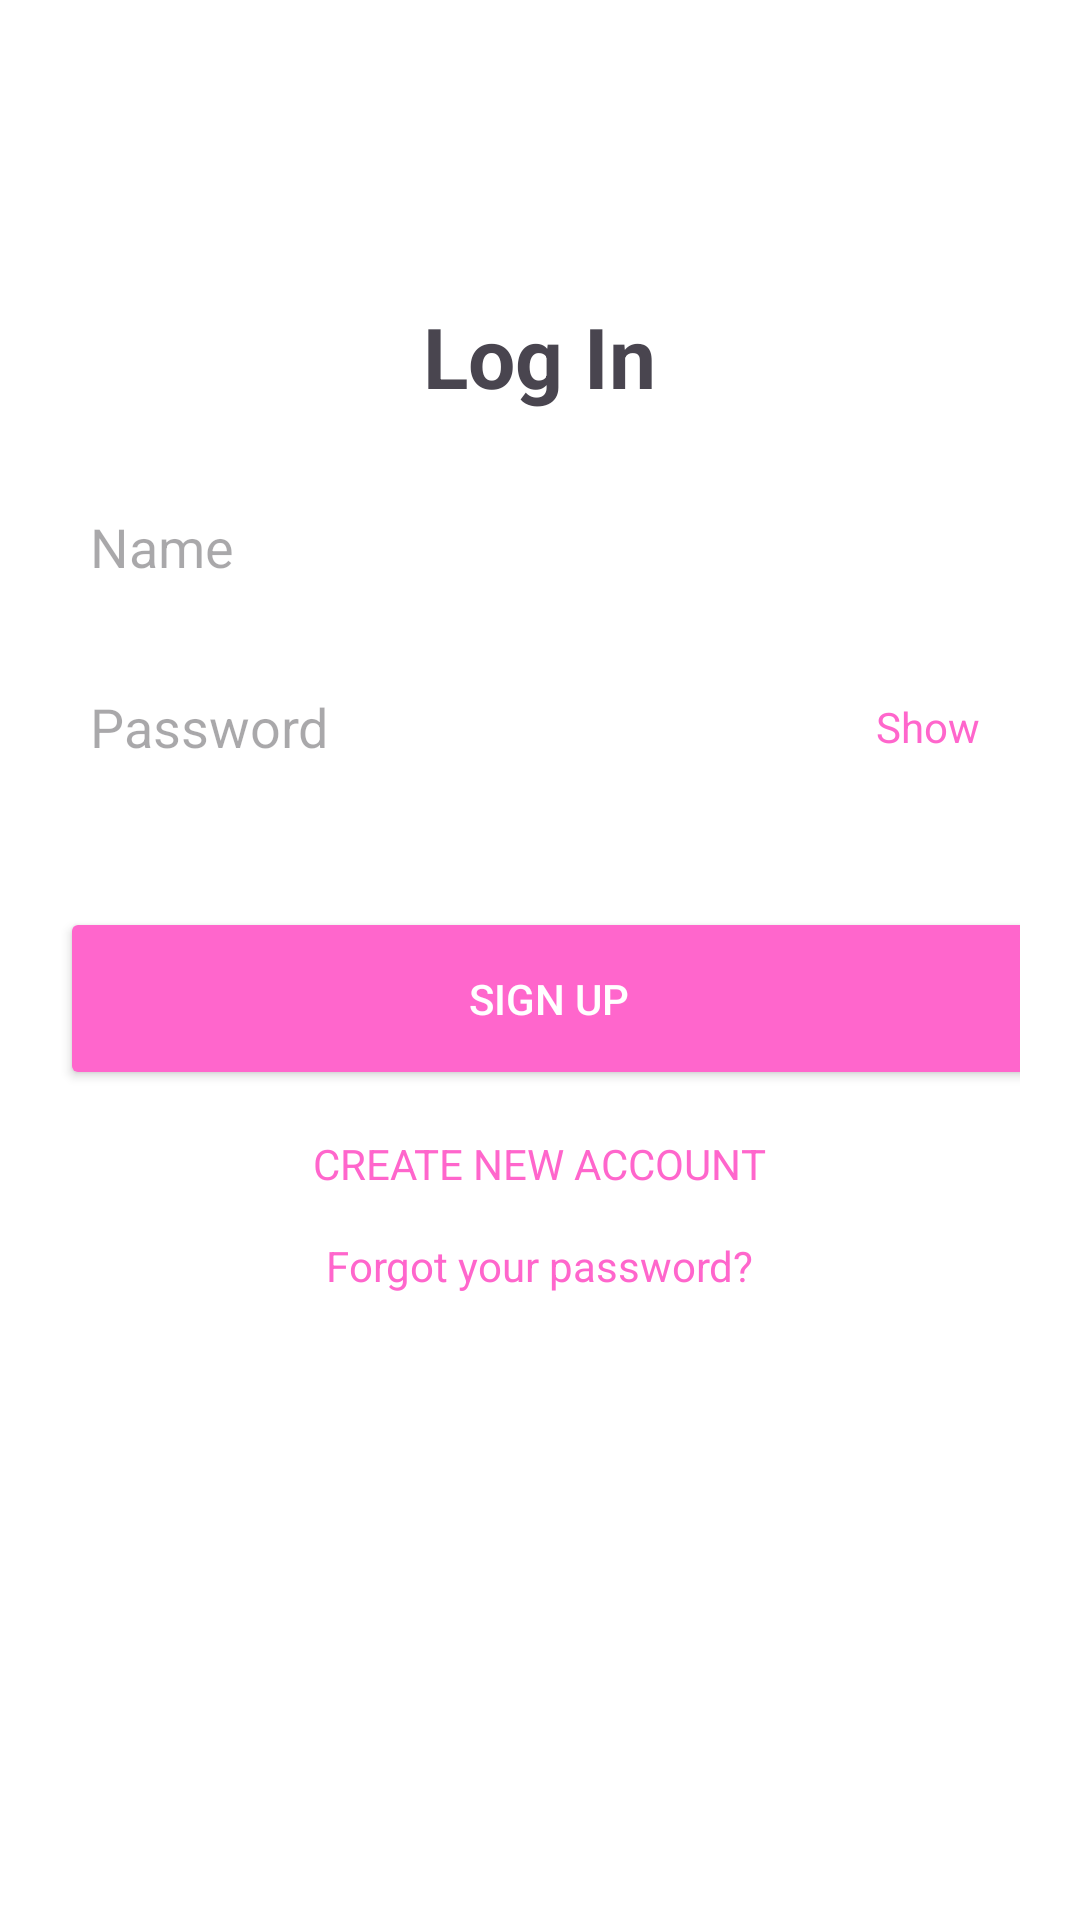

Write the Android layout XML for this screen, with the resource values it uses.
<!-- AndroidManifest.xml: application theme Theme.Taxibooking -->
<!-- res/layout/activity_login.xml -->
<?xml version="1.0" encoding="utf-8"?>
<LinearLayout xmlns:android="http://schemas.android.com/apk/res/android"
    xmlns:app="http://schemas.android.com/apk/res-auto"
    xmlns:tools="http://schemas.android.com/tools"
    android:id="@+id/main"
    android:layout_width="match_parent"
    android:layout_height="match_parent"
    android:background="#FFFFFF"
    android:orientation="vertical"
    android:padding="20dp"
    tools:context=".Login">


    
    <TextView
        android:layout_width="wrap_content"
        android:layout_height="wrap_content"
        android:text="Log In"
        android:textSize="28sp"

        android:textStyle="bold"
        android:layout_marginTop="80dp"
        android:layout_gravity="center_horizontal" />

    









    
    <EditText
        android:id="@+id/etName"
        android:layout_width="match_parent"
        android:layout_height="50dp"
        android:hint="Name"
        android:background="@drawable/edittext_background"
        android:padding="10dp"
        android:layout_marginTop="20dp" />

    
    <RelativeLayout
        android:layout_width="match_parent"
        android:layout_height="50dp"
        android:layout_marginTop="10dp"

        android:background="@drawable/edittext_background">

        <EditText
            android:id="@+id/etPassword"
            android:layout_width="match_parent"
            android:layout_height="match_parent"
            android:layout_toStartOf="@id/ivTogglePassword"
            android:background="@android:color/transparent"
            android:hint="Password"
            android:inputType="textPassword"
            android:padding="10dp" />

        <TextView
            android:id="@+id/ivTogglePassword"
            android:layout_width="49dp"
            android:layout_height="32dp"
            android:gravity="center"
            android:textColor="#FF66CC"
            android:layout_alignParentEnd="true"
            android:layout_centerVertical="true"
            android:layout_marginEnd="6dp"

            android:text="Show" />
    </RelativeLayout>


    








    
    <Button
        android:id="@+id/btnSignUp"
        android:layout_width="326dp"
        android:layout_height="61dp"

        android:layout_marginTop="35dp"
        android:backgroundTint="@color/pink"
        android:text="Sign Up"
        android:textColor="#FFFFFF" />

    
    <TextView
        android:id="@+id/tvcreatenewaccount"
        android:layout_width="wrap_content"
        android:layout_height="wrap_content"
        android:text="CREATE NEW ACCOUNT"
        android:textColor="@color/pink"
        android:textSize="14sp"
        android:layout_marginTop="15dp"
        android:layout_gravity="center_horizontal" />
    <TextView
        android:id="@+id/ForgotPassword"
        android:layout_width="wrap_content"
        android:layout_height="wrap_content"
        android:text="Forgot your password?"
        android:textColor="@color/pink"
        android:textSize="14sp"
        android:layout_marginTop="15dp"
        android:layout_gravity="center_horizontal" />

</LinearLayout>
<!-- resources referenced by this layout -->
<resources>
  <color name="pink">#FF66CC</color>
  
  
      #F2CB02
  <style name="Theme.Taxibooking" parent="Base.Theme.Taxibooking" />
  <style name="Base.Theme.Taxibooking" parent="Theme.Material3.DayNight.NoActionBar">
          
          
      </style>
</resources>
